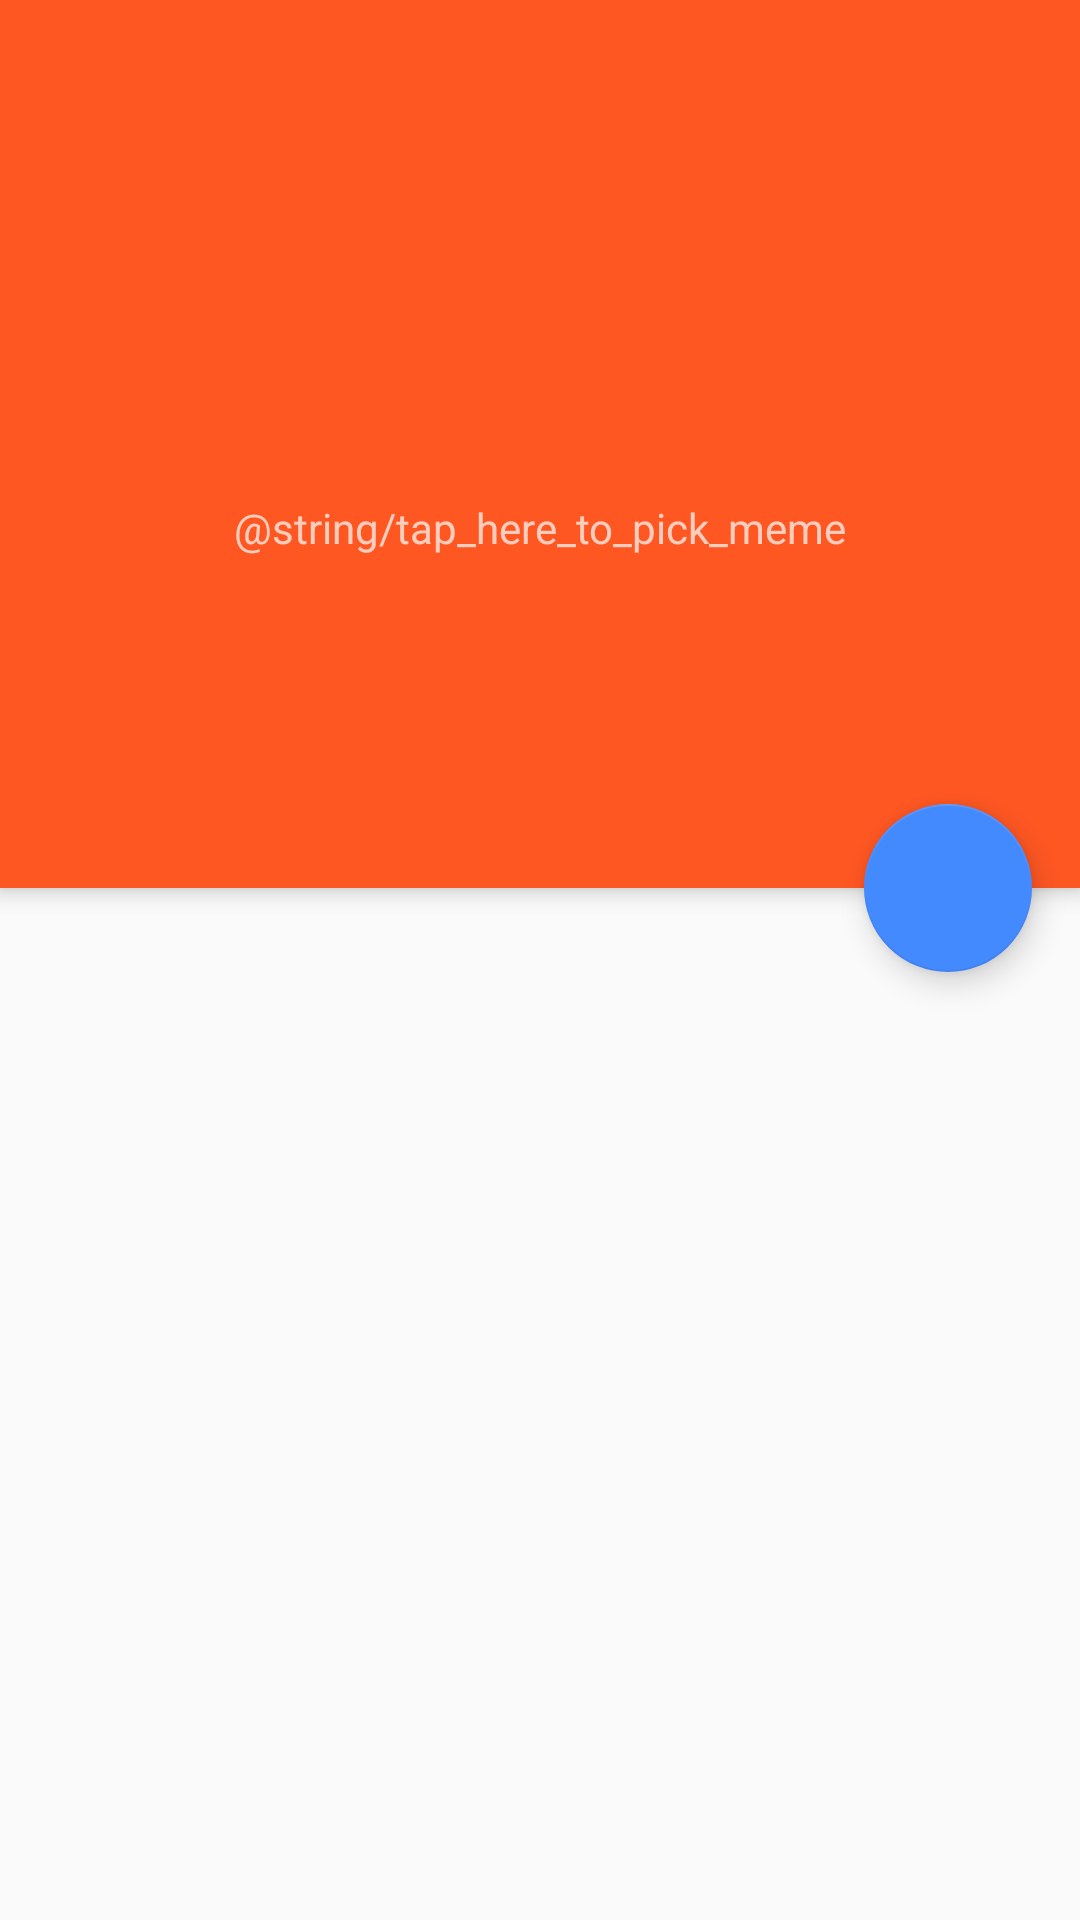

Write the Android layout XML for this screen, with the resource values it uses.
<!-- AndroidManifest.xml: activity theme AppTheme.NoActionBar -->
<!-- res/layout/activity_meme_upload.xml -->
<?xml version="1.0" encoding="utf-8"?>
<android.support.design.widget.CoordinatorLayout xmlns:android="http://schemas.android.com/apk/res/android"
    xmlns:app="http://schemas.android.com/apk/res-auto"
    xmlns:tools="http://schemas.android.com/tools"
    android:layout_width="match_parent"
    android:layout_height="match_parent"
    android:fitsSystemWindows="true"
    tools:context="com.tumoji.tumoji.memes.activity.MemeUploadActivity">

    <android.support.design.widget.AppBarLayout
        android:id="@+id/app_bar_layout"
        android:layout_width="match_parent"
        android:layout_height="wrap_content"
        android:theme="@style/AppTheme.AppBarOverlay">

        <android.support.v7.widget.Toolbar
            android:id="@+id/toolbar"
            android:layout_width="match_parent"
            android:layout_height="?attr/actionBarSize"
            android:background="?attr/colorPrimary"
            app:popupTheme="@style/AppTheme.PopupOverlay" />

        <FrameLayout
            android:id="@+id/meme_layout"
            android:layout_width="match_parent"
            android:layout_height="240dp"
            android:clickable="true">

            <TextView
                android:layout_width="match_parent"
                android:layout_height="match_parent"
                android:gravity="center"
                android:text="@string/tap_here_to_pick_meme"/>

            <ImageView
                android:id="@+id/meme_image"
                android:layout_width="match_parent"
                android:layout_height="match_parent"
                android:foreground="?attr/selectableItemBackground"/>

        </FrameLayout>

    </android.support.design.widget.AppBarLayout>

    <android.support.v4.widget.NestedScrollView
        android:layout_width="match_parent"
        android:layout_height="match_parent"
        app:layout_behavior="@string/appbar_scrolling_view_behavior">

        <FrameLayout
            android:id="@+id/fragment_container"
            android:layout_width="match_parent"
            android:layout_height="wrap_content"/>

    </android.support.v4.widget.NestedScrollView>

    <android.support.design.widget.FloatingActionButton
        android:id="@+id/upload_fab"
        android:layout_width="wrap_content"
        android:layout_height="wrap_content"
        android:layout_margin="@dimen/fab_margin"
        android:src="@drawable/ic_upload_black_24dp"
        android:tint="@color/white"
        app:fabSize="normal"
        app:layout_anchor="@id/app_bar_layout"
        app:layout_anchorGravity="bottom|end"/>

</android.support.design.widget.CoordinatorLayout>
<!-- resources referenced by this layout -->
<resources>
  <color name="white">#FFFFFF</color>
  <dimen name="fab_margin">16dp</dimen>
  <string name="tap_here_to_pick_meme">点击这里选择表情图片</string>
  <style name="AppTheme.AppBarOverlay" parent="ThemeOverlay.AppCompat.Dark.ActionBar" />
  <style name="AppTheme.PopupOverlay" parent="ThemeOverlay.AppCompat.Light" />
  <style name="AppTheme.NoActionBar">
          <item name="windowActionBar">false</item>
          <item name="windowNoTitle">true</item>
      </style>
</resources>
